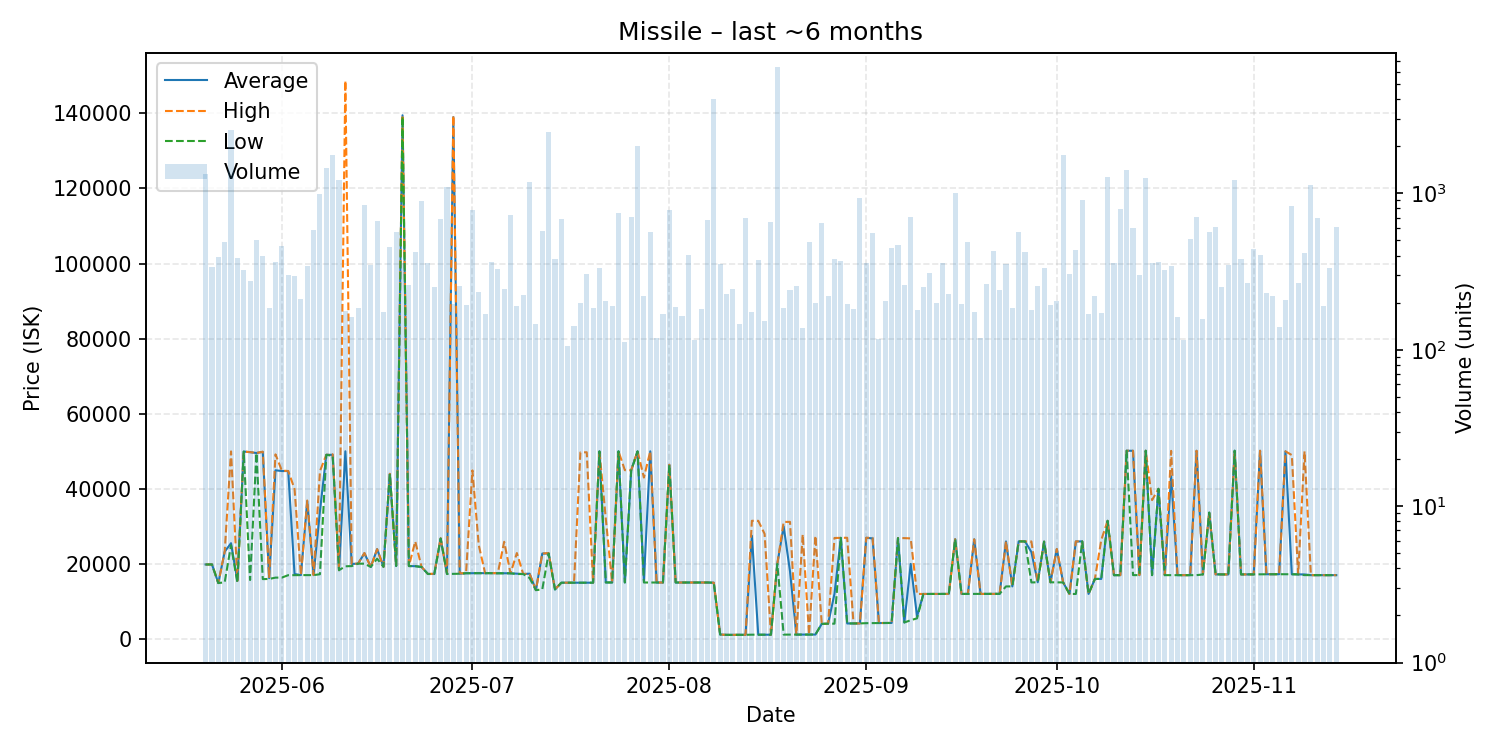

The table this chart was drawn from, first rows:
date, average, highest, lowest, order_count, volume
2025-05-20, 19850, 19850, 19850, 70, 1330
2025-05-21, 19860, 19860, 19860, 58, 339
2025-05-22, 14900, 14900, 14900, 43, 389
2025-05-23, 23250, 23260, 15100, 68, 489
2025-05-24, 25520, 49970, 24980, 87, 2537
2025-05-25, 15510, 15530, 15010, 71, 387
2025-05-26, 49930, 49930, 49930, 68, 323
2025-05-27, 49760, 49780, 15710, 71, 275
2025-05-28, 49540, 49550, 49540, 80, 503
2025-05-29, 49850, 49890, 15955, 68, 397
2025-05-30, 16210, 16250, 16000, 68, 186
2025-05-31, 44940, 49180, 16350, 76, 363
2025-06-01, 44740, 44860, 16360, 83, 459
2025-06-02, 44740, 44750, 17000, 62, 301
2025-06-03, 17310, 39970, 17020, 74, 297
2025-06-04, 17020, 17020, 17020, 65, 212
2025-06-05, 36680, 36890, 17020, 73, 344
2025-06-06, 17020, 17020, 17020, 79, 587
2025-06-07, 34090, 44710, 17250, 93, 985
2025-06-08, 49060, 49060, 49060, 89, 1457
2025-06-09, 49060, 49200, 48790, 79, 1764
2025-06-10, 18330, 18330, 18330, 60, 1211
2025-06-11, 50000, 148700, 19370, 46, 176
2025-06-12, 20000, 20030, 19420, 56, 163
2025-06-13, 20070, 20070, 20070, 55, 186
2025-06-14, 22840, 22920, 20070, 86, 838
2025-06-15, 19190, 19190, 19190, 75, 348
2025-06-16, 23940, 23940, 21400, 63, 666
2025-06-17, 19230, 19230, 19230, 50, 174
2025-06-18, 43980, 43990, 43970, 58, 455
2025-06-19, 19450, 19450, 19450, 55, 563
2025-06-20, 139500, 139500, 139100, 62, 359
2025-06-21, 19430, 19430, 19430, 55, 260
2025-06-22, 19400, 25990, 19400, 84, 419
2025-06-23, 19190, 19190, 19190, 88, 888
2025-06-24, 17320, 17320, 17320, 72, 357
2025-06-25, 17320, 17400, 17320, 59, 251
2025-06-26, 26760, 26860, 26760, 59, 689
2025-06-27, 17400, 17420, 17320, 83, 1094
2025-06-28, 139000, 139400, 17360, 75, 195
2025-06-29, 17400, 17500, 17390, 80, 254
2025-06-30, 17520, 17520, 17520, 63, 193
2025-07-01, 17540, 44920, 17530, 72, 780
2025-07-02, 17540, 25000, 17530, 57, 235
2025-07-03, 17550, 17550, 17550, 55, 170
2025-07-04, 17540, 17540, 17540, 62, 363
2025-07-05, 17530, 17550, 17500, 72, 328
2025-07-06, 17510, 25900, 17500, 87, 243
2025-07-07, 17500, 17500, 17500, 77, 729
2025-07-08, 17400, 22900, 17310, 66, 190
2025-07-09, 17310, 17310, 17310, 56, 225
2025-07-10, 17400, 17400, 16240, 54, 1189
2025-07-11, 13020, 13020, 13020, 67, 146
2025-07-12, 22760, 22770, 13210, 78, 571
2025-07-13, 22780, 22890, 22780, 98, 2483
2025-07-14, 13200, 13200, 13200, 66, 378
2025-07-15, 15000, 15000, 15000, 59, 688
2025-07-16, 15000, 15000, 15000, 48, 105
2025-07-17, 15000, 15000, 15000, 60, 142
2025-07-18, 15005, 49700, 15000, 59, 198
... 119 more rows
